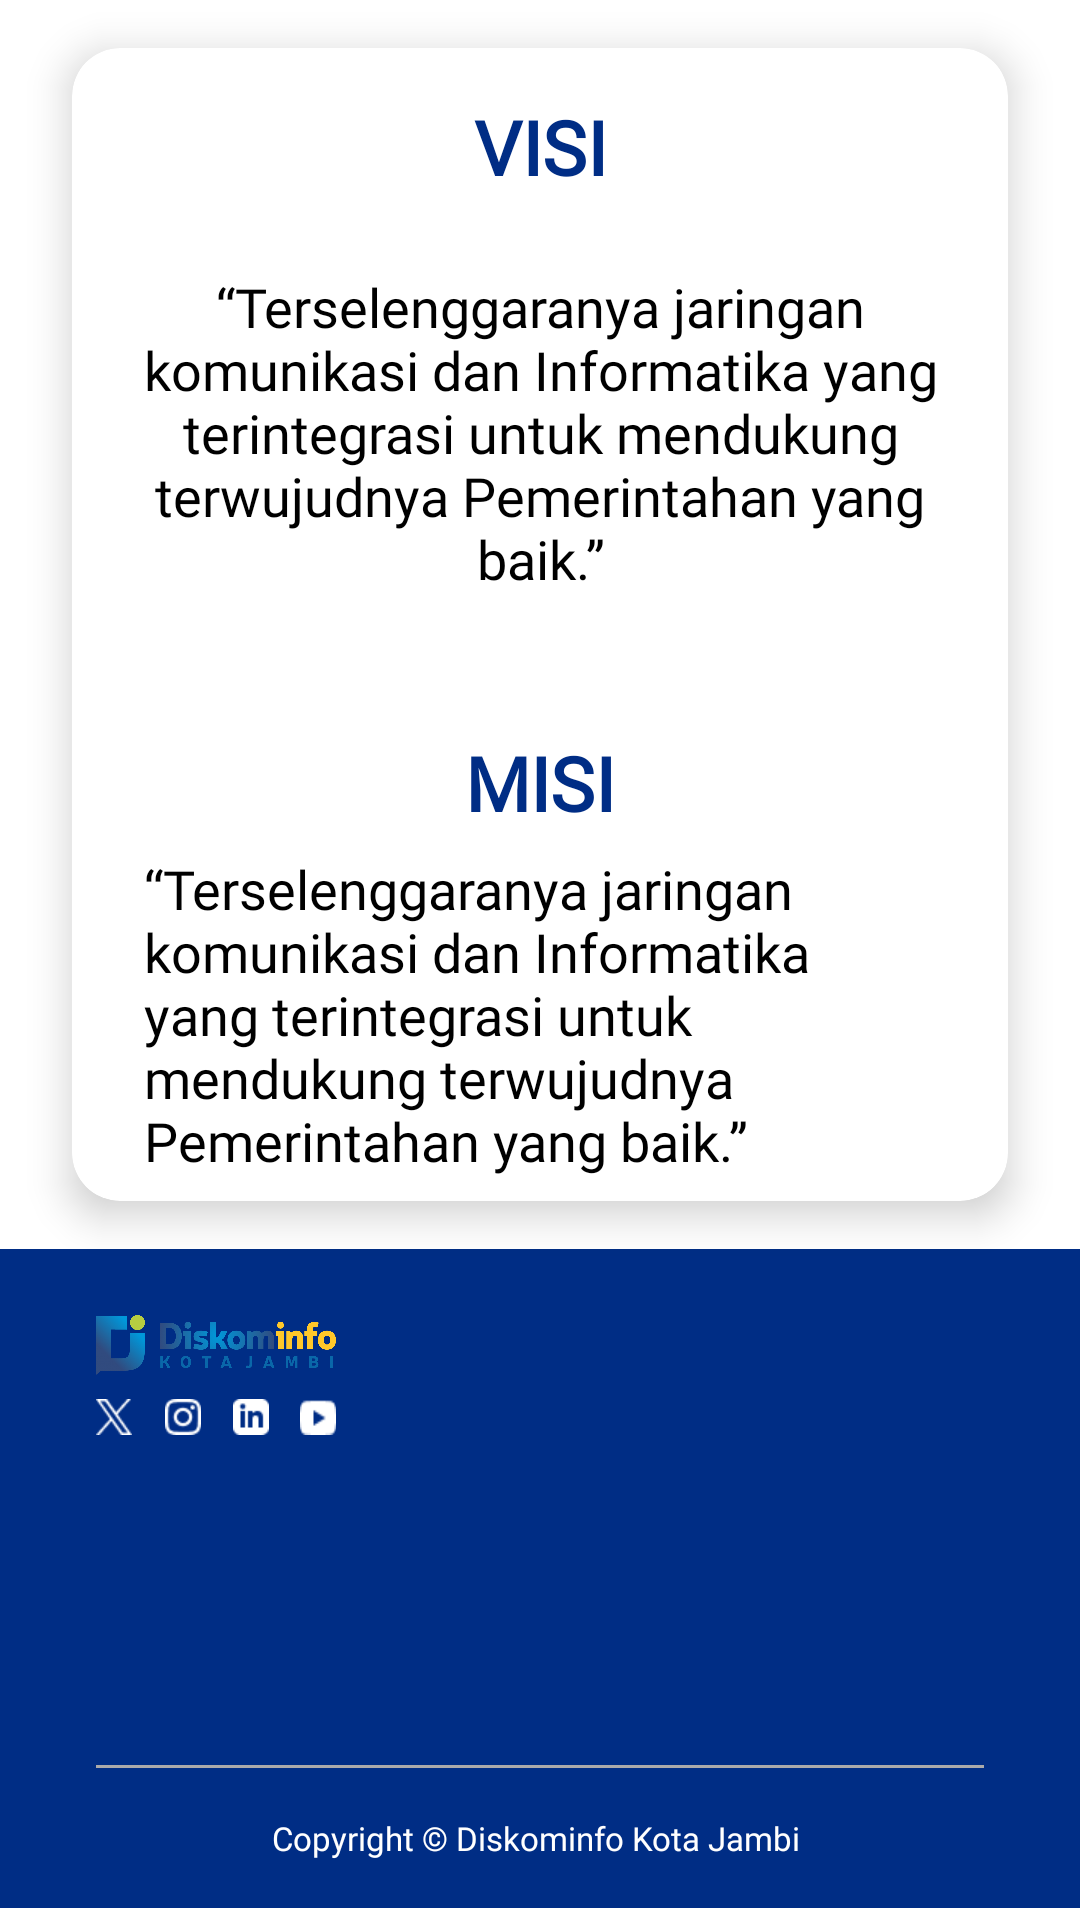

The Android layout XML behind this screen, and the referenced resources:
<!-- AndroidManifest.xml: application theme Theme.ProjectMagangApp -->
<!-- res/layout/fragment_visi_misi.xml -->
<?xml version="1.0" encoding="utf-8"?>
<androidx.coordinatorlayout.widget.CoordinatorLayout
    xmlns:android="http://schemas.android.com/apk/res/android"
    xmlns:tools="http://schemas.android.com/tools"
    android:layout_width="match_parent"
    android:layout_height="match_parent"
    xmlns:app="http://schemas.android.com/apk/res-auto"
    tools:context=".ui.visi_misi.VisiMisiFragment">

    <androidx.core.widget.NestedScrollView
        android:layout_width="match_parent"
        android:layout_height="match_parent"
        app:layout_behavior="@string/appbar_scrolling_view_behavior">

    <androidx.constraintlayout.widget.ConstraintLayout
        android:layout_width="match_parent"

        android:layout_height="wrap_content">

    <androidx.cardview.widget.CardView
        android:id="@+id/cardView"
        android:layout_width="match_parent"
        android:layout_height="wrap_content"
        android:layout_marginStart="24dp"
        android:layout_marginTop="16dp"
        android:layout_marginEnd="24dp"
        app:cardCornerRadius="16dp"
        app:cardElevation="8dp"
        app:layout_constraintTop_toTopOf="parent"
        app:layout_constraintStart_toStartOf="parent"
        app:layout_constraintEnd_toEndOf="parent">

        <androidx.constraintlayout.widget.ConstraintLayout
            android:layout_width="match_parent"
            android:layout_height="wrap_content">

        </androidx.constraintlayout.widget.ConstraintLayout>

        <TextView

            android:layout_width="match_parent"
            android:layout_height="50dp"
            android:textAlignment="center"
            android:layout_marginTop="16dp"
            android:textSize="25sp"
            android:textStyle="bold"
            android:fontFamily="@font/poppins_bold"
            android:textColor="@color/textcolor"
            android:text="@string/title_visi" />

        <TextView
            android:layout_width="match_parent"
            android:layout_height="wrap_content"
            android:layout_marginTop="66dp"
            android:padding="8dp"
            android:text="@string/tv_visi"
            android:textAlignment="center"
            android:textColor="@android:color/black"
            android:textSize="18sp"
            tools:ignore="VisualLintLongText" />

        <TextView
            android:layout_width="match_parent"
            android:layout_height="wrap_content"
            android:layout_marginTop="220dp"
            android:padding="8dp"
            android:text="@string/title_misi"
            android:textStyle="bold"
            android:textAlignment="center"
            android:textColor="@color/textcolor"
            android:fontFamily="@font/poppins_bold"
            android:textSize="25sp" />

        <TextView
            android:id="@+id/misi_text_view"
            android:layout_width="match_parent"
            android:layout_height="wrap_content"
            android:layout_marginTop="260dp"
            android:padding="8dp"
            android:layout_marginStart="16dp"
            android:layout_marginEnd="16dp"
            android:text="@string/tv_visi"
            android:textColor="@android:color/black"
            android:textSize="18sp"
            tools:ignore="VisualLintLongText" />

    </androidx.cardview.widget.CardView>

        <LinearLayout
            android:id="@+id/footer"
            android:layout_width="match_parent"
            android:layout_height="wrap_content"
            android:layout_marginTop="16dp"
            android:background="@color/textcolor"
            android:orientation="vertical"
            app:layout_constraintBottom_toBottomOf="parent"
            app:layout_constraintTop_toBottomOf="@+id/cardView">

            <androidx.constraintlayout.widget.ConstraintLayout
                android:layout_width="match_parent"
                android:layout_height="50dp"
                android:layout_marginStart="32dp"
                android:layout_marginTop="22dp"
                android:layout_marginEnd="32dp">

                <ImageView
                    android:id="@+id/logo_diskominfo_footer"
                    android:layout_width="80dp"
                    android:layout_height="20dp"
                    android:layout_marginStart="32dp"
                    android:layout_marginTop="22dp"
                    android:contentDescription="@string/bg_home"
                    android:scaleType="fitXY"

                    android:src="@drawable/logo_kominfo_full"
                    tools:ignore="MissingConstraints" />

                <ImageView
                    android:id="@+id/imageView3"
                    android:layout_width="12dp"
                    android:layout_height="12dp"
                    android:layout_marginTop="8dp"
                    android:contentDescription="@string/icon_x"
                    android:scaleType="fitXY"
                    android:src="@drawable/icon_x"
                    app:layout_constraintStart_toStartOf="@+id/logo_diskominfo_footer"
                    app:layout_constraintTop_toBottomOf="@+id/logo_diskominfo_footer"
                    tools:ignore="MissingConstraints" />

                <ImageView
                    android:id="@+id/imageView5"
                    android:layout_width="12dp"
                    android:layout_height="12dp"
                    android:layout_marginStart="23dp"
                    android:layout_marginTop="8dp"
                    android:scaleType="fitXY"
                    android:src="@drawable/icon_insta"
                    app:layout_constraintStart_toStartOf="@+id/imageView3"
                    app:layout_constraintTop_toBottomOf="@+id/logo_diskominfo_footer"
                    tools:ignore="MissingConstraints" />

                <ImageView
                    android:id="@+id/imageView4"
                    android:layout_width="12dp"
                    android:layout_height="12dp"
                    android:layout_marginTop="8dp"
                    android:contentDescription="TODO"
                    android:scaleType="fitXY"
                    android:src="@drawable/icon_yt"
                    app:layout_constraintEnd_toEndOf="@+id/logo_diskominfo_footer"
                    app:layout_constraintTop_toBottomOf="@+id/logo_diskominfo_footer" />

                <ImageView
                    android:layout_width="12dp"
                    android:layout_height="12dp"
                    android:layout_marginTop="8dp"
                    android:src="@drawable/icon_linkedin"
                    app:layout_constraintEnd_toStartOf="@+id/imageView4"
                    app:layout_constraintStart_toEndOf="@+id/imageView5"
                    app:layout_constraintTop_toBottomOf="@+id/logo_diskominfo_footer" />


            </androidx.constraintlayout.widget.ConstraintLayout>

            <View
                android:layout_width="match_parent"
                android:layout_height="1dp"
                android:layout_marginTop="100dp"
                android:layout_marginStart="32dp"
                android:layout_marginEnd="32dp"
                android:layout_marginBottom="8dp"
                android:background="@android:color/darker_gray" />

            <TextView
                android:layout_width="match_parent"
                android:layout_height="wrap_content"
                android:padding="8dp"
                android:layout_marginBottom="8dp"
                android:text="@string/Copyright"
                android:textAlignment="center"
                android:textColor="@android:color/white"
                android:textSize="11sp" />


        </LinearLayout>


    </androidx.constraintlayout.widget.ConstraintLayout>


    </androidx.core.widget.NestedScrollView>

</androidx.coordinatorlayout.widget.CoordinatorLayout>
<!-- resources referenced by this layout -->
<resources>
  <color name="textcolor">#002D85</color>
  <!-- drawable icon_insta: png bitmap (drawable, 479 bytes) -->
  <!-- drawable icon_linkedin: png bitmap (drawable, 311 bytes) -->
  <!-- drawable icon_x: png bitmap (drawable, 429 bytes) -->
  <!-- drawable icon_yt: png bitmap (drawable, 235 bytes) -->
  <!-- drawable logo_kominfo_full: png bitmap (drawable, 380203 bytes) -->
  <string name="Copyright">"Copyright © Diskominfo Kota Jambi "</string>
  <string name="bg_home">bg_gradient</string>
  <string name="icon_x">icon x</string>
  <string name="title_misi">MISI</string>
  <string name="title_visi">VISI</string>
  <string name="tv_visi">“Terselenggaranya jaringan komunikasi dan Informatika yang terintegrasi untuk mendukung terwujudnya Pemerintahan yang baik.”</string>
  <style name="Theme.ProjectMagangApp" parent="Theme.MaterialComponents.DayNight.DarkActionBar">
          
          <item name="colorPrimary">@color/Tescolor</item>
          <item name="colorPrimaryVariant">@color/purple_700</item>
          <item name="colorOnPrimary">@color/white</item>
          
          <item name="colorSecondary">@color/teal_200</item>
          <item name="colorSecondaryVariant">@color/teal_700</item>
          <item name="colorOnSecondary">@color/black</item>
          
          <item name="android:statusBarColor">?attr/colorPrimaryVariant</item>
  
          <item name="android:textViewStyle">@font/poppins</item>
          <item name="fontFamily">@font/fonts</item>
          
      </style>
  <color name="Tescolor">#002D85</color>
  <color name="purple_700">#FF3700B3</color>
  <color name="white">#FFFFFFFF</color>
  <color name="teal_200">#FF03DAC5</color>
  <color name="teal_700">#FF018786</color>
  <color name="black">#FF000000</color>
</resources>
